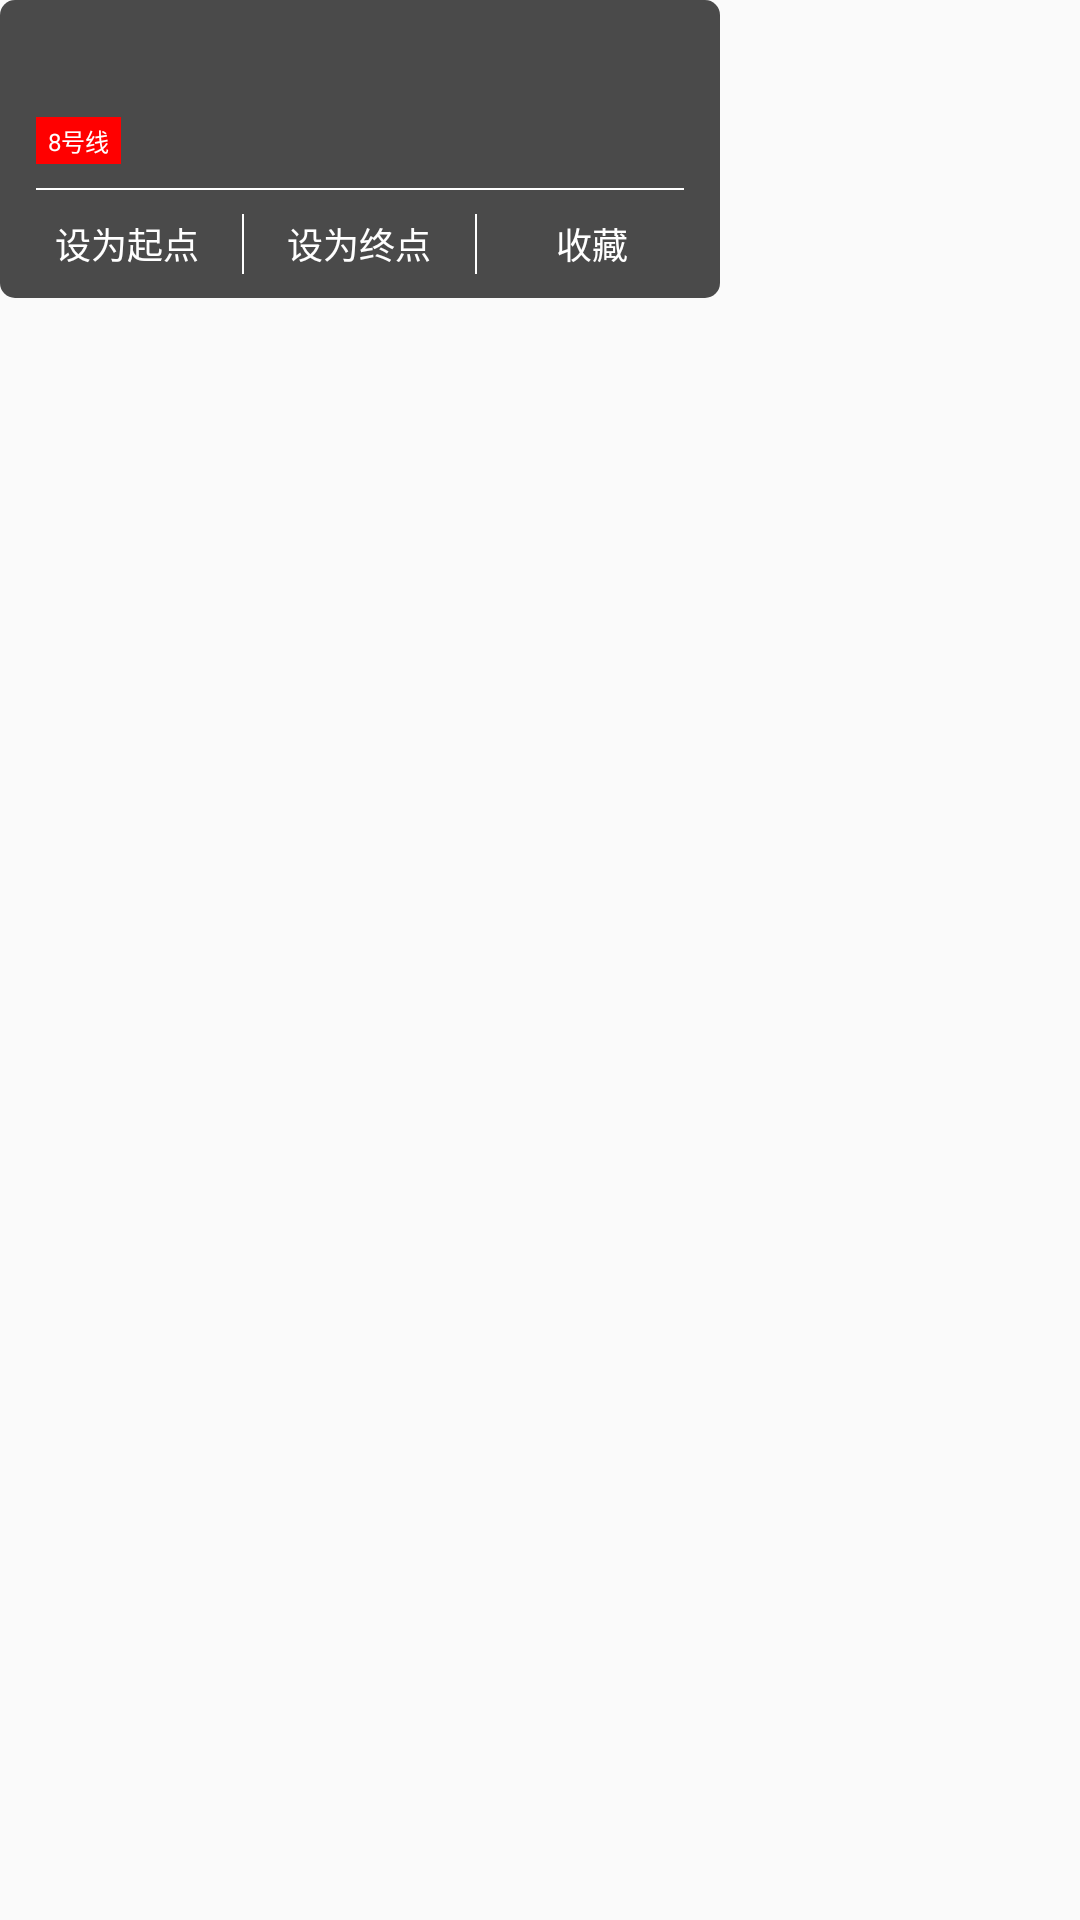

Layout XML and referenced resources for this Android screen:
<!-- AndroidManifest.xml: application theme AppTheme -->
<!-- res/layout/popup_my.xml -->
<?xml version="1.0" encoding="utf-8"?>
<LinearLayout xmlns:android="http://schemas.android.com/apk/res/android"
    xmlns:tools="http://schemas.android.com/tools"
    xmlns:app="http://schemas.android.com/apk/res-auto"
    android:orientation="vertical"
    android:layout_width="wrap_content"
    android:layout_height="wrap_content"
    android:layout_gravity="center">

    <LinearLayout
        android:layout_width="240dp"
        android:layout_height="wrap_content"
        android:background="@drawable/popup_bg"
        android:paddingLeft="12dp"
        android:paddingRight="12dp"
        android:paddingTop="16dp"
        android:orientation="vertical">

        <TextView
            android:id="@+id/textView"
            android:layout_width="wrap_content"
            android:layout_height="wrap_content"
            tools:text="回龙观东大街"
            android:textColor="#fff"
            android:gravity="center"
            android:textSize="14sp"
            tools:ignore="HardcodedText" />

        <TextView
            android:id="@+id/tvNumber"
            android:layout_width="wrap_content"
            android:layout_height="wrap_content"
            android:textSize="8sp"
            android:textColor="#fff"
            android:text="8号线"
            android:background="#ff0000"
            android:paddingStart="4dp"
            android:paddingEnd="4dp"
            android:paddingTop="2dp"
            android:paddingBottom="2dp"
            android:layout_marginTop="4dp"
            tools:ignore="SmallSp"
            android:includeFontPadding="false"/>

        <View
            android:layout_width="match_parent"
            android:layout_height="2px"
            android:background="#fff"
            android:layout_marginTop="8dp"/>

        <LinearLayout
            android:layout_width="match_parent"
            android:layout_height="36dp"
            android:gravity="center_vertical">

            <TextView
                android:layout_width="0dp"
                android:layout_weight="1"
                android:layout_height="match_parent"
                android:gravity="center"
                android:textSize="12sp"
                android:textColor="#fff"
                android:text="设为起点"/>

            <View
                android:layout_width="2px"
                android:layout_height="20dp"
                android:background="#fff"
                android:layout_marginStart="8dp"
                android:layout_marginEnd="8dp"/>

            <TextView
                android:layout_width="0dp"
                android:layout_weight="1"
                android:layout_height="match_parent"
                android:gravity="center"
                android:textSize="12sp"
                android:textColor="#fff"
                android:text="设为终点"/>

            <View
                android:layout_width="2px"
                android:layout_height="20dp"
                android:background="#fff"
                android:layout_marginStart="8dp"
                android:layout_marginEnd="8dp"/>

            <TextView
                android:layout_width="0dp"
                android:layout_weight="1"
                android:layout_height="match_parent"
                android:gravity="center"
                android:textSize="12sp"
                android:textColor="#fff"
                android:text="收藏"/>

        </LinearLayout>

    </LinearLayout>


    <androidx.appcompat.widget.AppCompatImageView
        android:layout_width="18dp"
        android:layout_height="18dp"
        app:srcCompat="@drawable/ic_s"
        android:layout_gravity="center_horizontal"
        android:layout_marginTop="-5dp"
        android:visibility="gone"/>


</LinearLayout>
<!-- resources referenced by this layout -->
<resources>
  <!-- drawable ic_s (drawable) -->
  <vector xmlns:android="http://schemas.android.com/apk/res/android"
      android:width="106.6875dp"
      android:height="64dp"
      android:viewportWidth="1707"
      android:viewportHeight="1024">
    <path
        android:fillColor="#b3000000"
        android:pathData="M122.87,2.22 L851.99,0 1584.92,6.47C1629.47,6.47 1668.64,8.88 1681.65,18.85 1713.07,42.9 1709.64,92.03 1681.65,119.89L905.87,969.36C891.09,984.21 871.35,990.56 851.93,989.6 832.5,990.56 812.83,984.21 797.98,969.36L22.2,119.9C-5.72,92.03 -8.77,43.35 22.2,18.91 36.61,7.55 61.68,2.22 122.87,2.22L122.87,2.22Z"/>
  </vector>
  <!-- drawable popup_bg (drawable) -->
  <?xml version="1.0" encoding="utf-8"?>
  <shape xmlns:android="http://schemas.android.com/apk/res/android">
  
      <solid android:color="#b3000000"/>
  
      <corners android:radius="5dp"/>
  
  </shape>
  <style name="AppTheme" parent="Theme.AppCompat.Light.NoActionBar">
          
          <item name="colorPrimary">@color/colorPrimary</item>
          <item name="colorPrimaryDark">@color/colorPrimaryDark</item>
          <item name="colorAccent">@color/colorAccent</item>
          <item name="android:windowTranslucentStatus">true</item>
      </style>
  <color name="colorPrimary">#ffffff</color>
  <color name="colorPrimaryDark">#ffffff</color>
  <color name="colorAccent">#03DAC5</color>
</resources>
